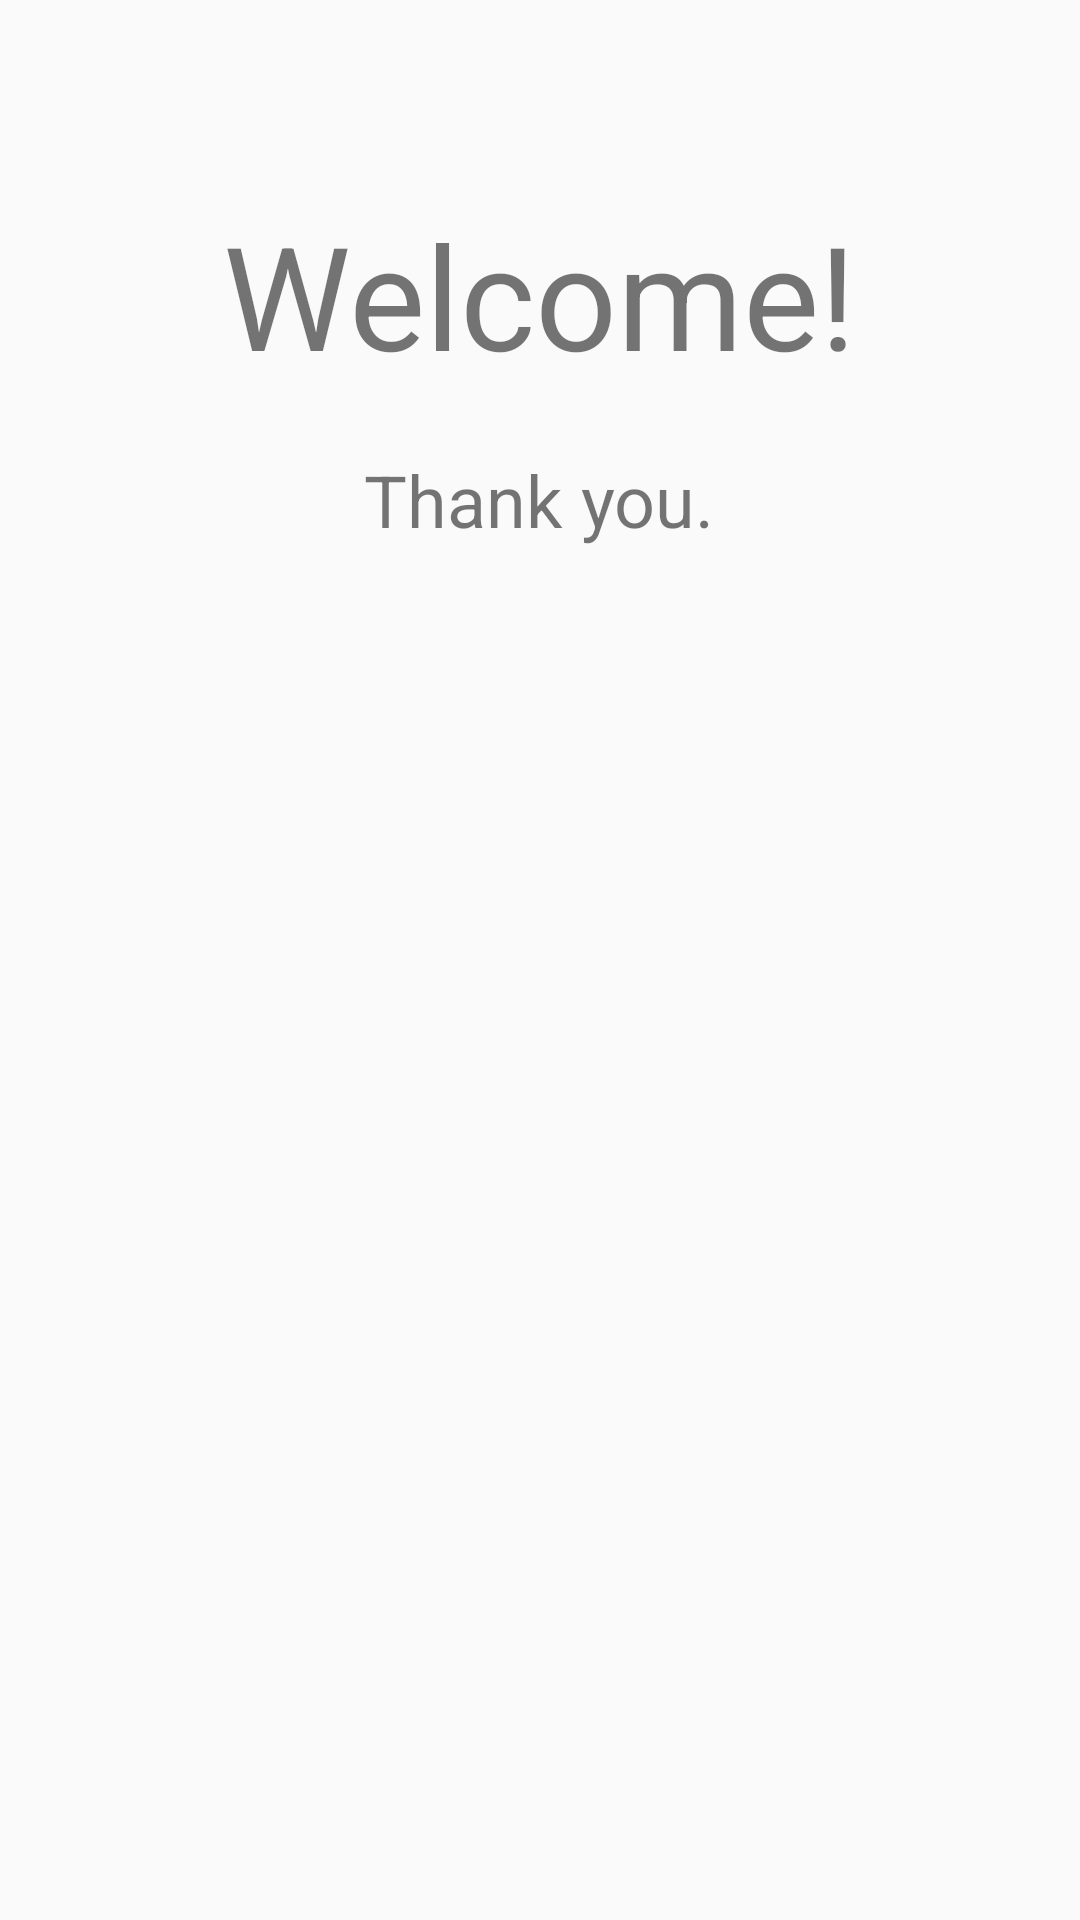

Layout XML and referenced resources for this Android screen:
<!-- AndroidManifest.xml: application theme AppTheme -->
<!-- res/layout/on_boarding_screen3.xml -->
<?xml version="1.0" encoding="utf-8"?>
<LinearLayout xmlns:android="http://schemas.android.com/apk/res/android"
    android:orientation="vertical" android:layout_width="match_parent"
    android:layout_height="match_parent"
    android:padding="16dp"
    android:gravity="center_horizontal">

    <TextView
        android:layout_width="wrap_content"
        android:layout_height="wrap_content"
        android:text="Welcome!"
        android:textSize="48sp"
        android:layout_marginTop="50dp"/>

    <TextView
        android:layout_width="wrap_content"
        android:layout_height="wrap_content"
        android:textSize="24sp"
        android:layout_marginTop="20dp"
        android:text="Thank you."/>

</LinearLayout>
<!-- resources referenced by this layout -->
<resources>
  <style name="AppTheme" parent="Theme.AppCompat.Light.DarkActionBar">
          
          <item name="colorPrimary">@color/colorPrimary</item>
          <item name="colorPrimaryDark">@color/colorPrimaryDark</item>
          <item name="colorAccent">@color/colorPrimaryDark</item>
      </style>
  <color name="colorPrimary">#3F51B5</color>
  <color name="colorPrimaryDark">#303F9F</color>
</resources>
